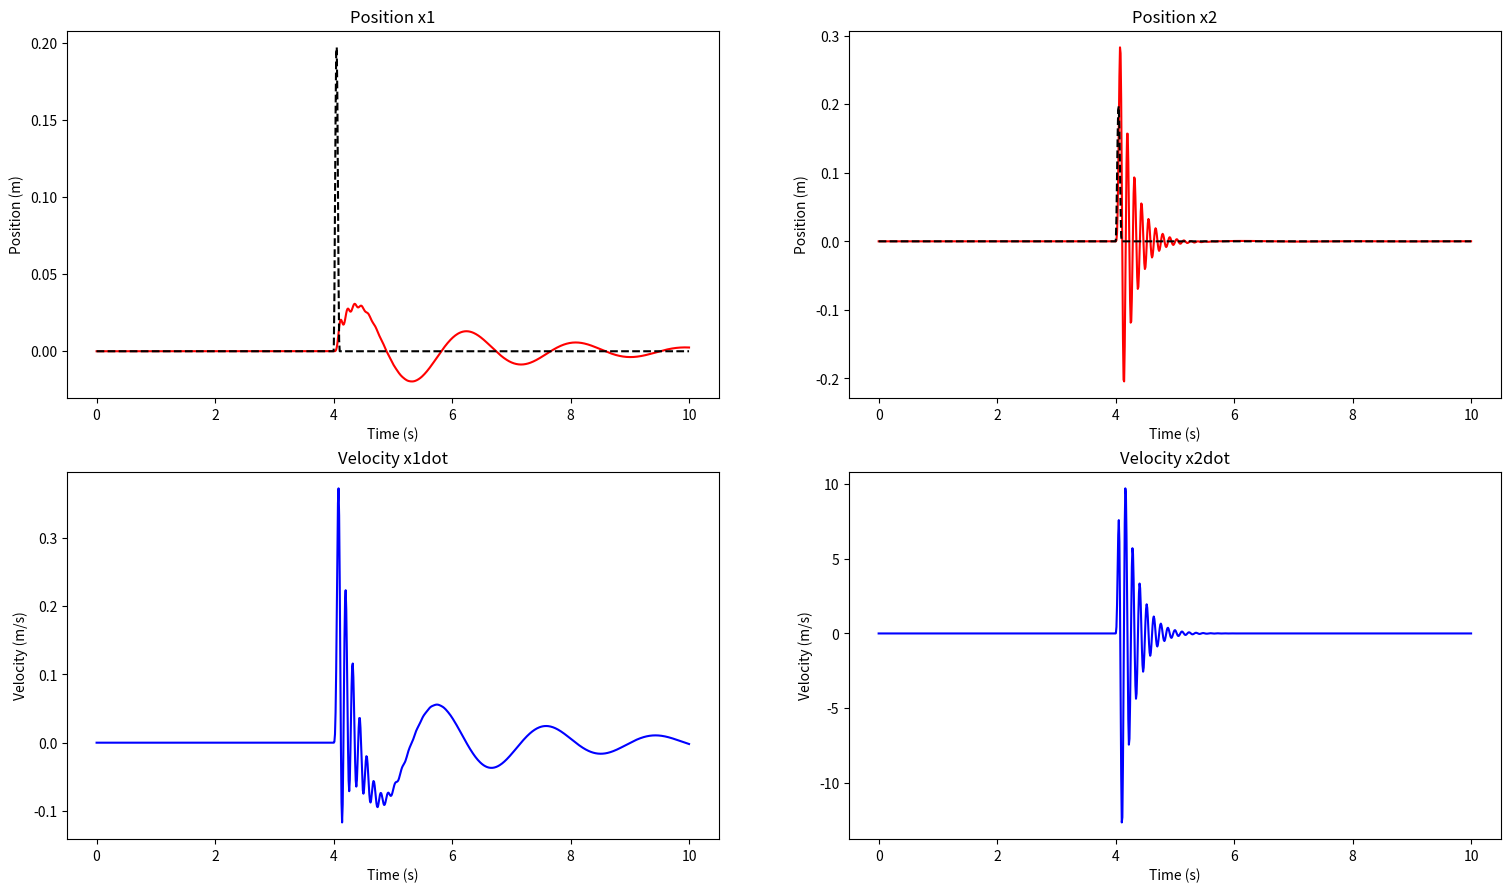
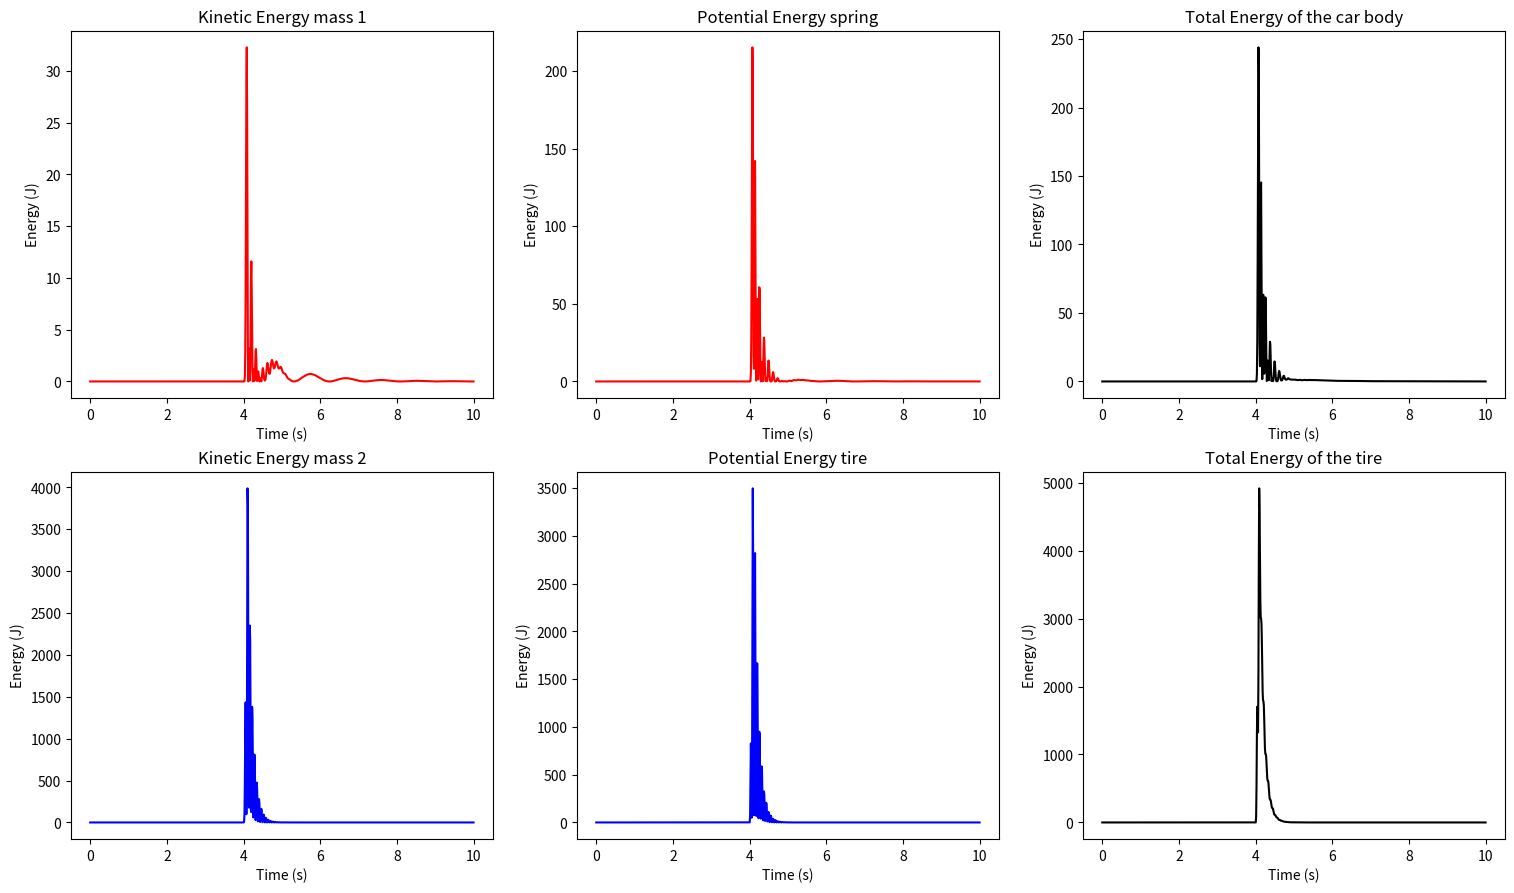

Reproduce these figures in Python, in order.
import numpy as np
import matplotlib.pyplot as plt
import matplotlib.animation as animation
from scipy.integrate import RK45
from scipy.integrate import quad

# Define the CarBumper class
class CarBumper:
    

    # Define the constructor
    def __init__(self, mass1, mass2, k, kt,damping,bump_height,bump_width,car_velocity,bumper_position=0.0):
        """
        Constructor for the oscillator class"""
        self.m1 = mass1 # mass of the car body
        self.m2 = mass2 # mass of the wheel
        self.k = k  # stiffness of the spring
        self.kt = kt  # stiffness of the tire
        self.g = 9.81
        self.stVec = np.zeros((1, 4)) # [x1, x2, x1dot, x2dot]
        self.envec = np.zeros((1, 4)) # [kinetic energy mass1, kinetic energy mass2, potential energy spring, potential energy tire]
        self.dmp = damping
        self.bh = bump_height
        self.bw = bump_width
        self.bp = bumper_position
        self.cv = car_velocity
        self.t = np.zeros(1)
        self.cmd = np.zeros(1) # [x1]
        self.cmdTmp = np.zeros(1)
        self.xt_func = self.bumbTimeProfile # function to describe the bump profile in time
        self.eq = None # equations of motion


    def __str__(self):
        """
        Returns a string representation of the drone
        """
        return  "Car with mass {} kg, wheel mass {} kg, stiffness of the spring {} N/m, stiffness of the tire {} N/m, damping {} ".format(self.m1, self.m2, self.k, self.kt, self.dmp)

    def setConditions(self, x1_0, x2_0, x1dot_0, x2dot_0):
        """
        Sets the initial conditions of the drone
        
        args:
            x0: initial x position in m
            y0: initial y position in m
            theta0: initial angle in radians
            xdot0: initial x velocity in m/s
            ydot0: initial y velocity in m/s
            thetadot0: initial angular velocity in rad/s
        """
        self.stVec[-1, :] = [x1_0, x2_0, x1dot_0, x2dot_0]


    
    def control(self, t, y):
        pass

    def bumbSpaceProfile(self, x):
        """
        Returns the bump height at position x
        args:
            x: position in m
        returns:
            y: bump height at position x in m
        """
        if (x >= self.bp) and (x < (self.bp+self.bw)):
            return self.bh*(1-np.cos((x-self.bp)*2*np.pi/(self.bw)))/2
        else:
            return 0
    
    def bumbTimeProfile(self, t):
        """
        Returns the bump height at time t
        args:
            t: time in s
        returns:
            y: bump height at time t in m
        """
        x = self.cv*t
        return self.bumbSpaceProfile(x)

    def eqGenerator(self):
        """
        Generates the equations of motion for the oscillator
        
        Args:
            None
        Returns:
            None
        """
        def eq(t, y):
            """
            Returns the equations of motion for the drone
            args:
                t: time in s
                y: state vector
            returns:
                ydot: derivative of the state vector
            """

            # y = [x, y, theta, xdot, ydot, thetadot]
            # ydot = [xdot, ydot, thetadot, xddot, yddot, thetaddot]
            #self.pid(t, y)
            self.control(t, y)
            ydot = 0.*self.stVec[-1, :]#np.zeros(4)
            ydot[0] = y[2] # define x1dot
            ydot[1] = y[3] # define x2dot
            ydot[2] = 1./self.m1*(-self.k*(y[0]-y[1]) - self.dmp*(y[2] - y[3])) - self.g # define x3dot
            ydot[3] = 1./self.m2*(self.k*(y[0]-y[1]) + self.dmp*(y[2] - y[3]) - self.kt*(y[1] - self.xt_func(t))) - self.g # define x4dot
            return ydot
        self.eq = eq
    
    def updateState(self, t, y):
        """
        Updates the state vector and time vector
        args:
            t: time in s
            y: state vector
        """
        self.stVec = np.vstack((self.stVec, y))
        self.cmd = np.vstack((self.cmd, self.cmdTmp))
        self.t = np.append(self.t, t)
    
    def plot(self):
        """
        Plots the state vector
        First line of graph is position, second line is velocity
        args:
            None
        returns:
            None
        """
        fig, axes = plt.subplots(2, 2)
        fig.set_size_inches(18.5, 10.5)
        axes[0, 0].plot(self.t, self.stVec[:, 0], 'r')
        axes[0, 0].plot(self.t, [self.xt_func(ti) for ti in self.t], 'k--')
        axes[0, 0].set_title('Position x1')
        axes[0, 0].set_ylabel('Position (m)')
        axes[0, 0].set_xlabel('Time (s)')
        axes[1, 0].plot(self.t, self.stVec[:, 2], 'b')
        axes[1, 0].set_title('Velocity x1dot')
        axes[1, 0].set_ylabel('Velocity (m/s)')
        axes[1, 0].set_xlabel('Time (s)')
        axes[0, 1].plot(self.t, self.stVec[:, 1], 'r')
        axes[0, 1].plot(self.t, [self.xt_func(ti) for ti in self.t], 'k--')
        axes[0, 1].set_title('Position x2')
        axes[0, 1].set_ylabel('Position (m)')
        axes[0, 1].set_xlabel('Time (s)')
        axes[1, 1].plot(self.t, self.stVec[:, 3], 'b')
        axes[1, 1].set_title('Velocity x2dot')
        axes[1, 1].set_ylabel('Velocity (m/s)')
        axes[1, 1].set_xlabel('Time (s)')

        plt.show()
    
    def plotEnergy(self):
        """
        Plots the energy of the oscillator
        args:
            None
        returns:
            None
        """
        self.energy()
        fig, axes = plt.subplots(2, 3)
        fig.set_size_inches(18.5, 10.5)
        axes[0, 0].plot(self.t, self.envec[:, 0], 'r')
        axes[0, 0].set_title('Kinetic Energy mass 1')
        axes[0, 0].set_ylabel('Energy (J)')
        axes[0, 0].set_xlabel('Time (s)')
        axes[1, 0].plot(self.t, self.envec[:, 1], 'b')
        axes[1, 0].set_title('Kinetic Energy mass 2')
        axes[1, 0].set_ylabel('Energy (J)')
        axes[1, 0].set_xlabel('Time (s)')
        axes[0, 1].plot(self.t, self.envec[:, 2], 'r')
        axes[0, 1].set_title('Potential Energy spring')
        axes[0, 1].set_ylabel('Energy (J)')
        axes[0, 1].set_xlabel('Time (s)')
        axes[1, 1].plot(self.t, self.envec[:, 3], 'b')
        axes[1, 1].set_title('Potential Energy tire')
        axes[1, 1].set_ylabel('Energy (J)')
        axes[1, 1].set_xlabel('Time (s)')
        axes[0, 2].plot(self.t, self.envec[:, 0] + self.envec[:, 2], 'k')
        axes[0, 2].set_title('Total Energy of the car body')
        axes[0, 2].set_ylabel('Energy (J)')
        axes[0, 2].set_xlabel('Time (s)') 
        axes[1, 2].plot(self.t, self.envec[:, 1] + self.envec[:, 3], 'k')
        axes[1, 2].set_title('Total Energy of the tire')
        axes[1, 2].set_ylabel('Energy (J)')
        axes[1, 2].set_xlabel('Time (s)') 

        plt.show()

    def plotBumpProfile(self,t_sim = 50,nb_points=1000):
        """
        Plot the bump profile in space and time
        args:
            None
        returns:
            None
        """
        t = np.linspace(0, t_sim, nb_points)
        x = t*self.cv
        y = [self.bumbSpaceProfile(x) for x in x]
        fig, axes = plt.subplots(2, 1)
        fig.set_size_inches(18.5, 10.5)
        axes[0].plot(x, y,'r')
        axes[0].set_title('Bump profile in space')
        axes[0].set_xlabel('Position (m)')
        axes[0].set_ylabel('Bump height (m)')
        y = [self.bumbTimeProfile(t) for t in t]
        axes[1].plot(t, y,'b')
        axes[1].set_title('Bump profile in time')
        axes[1].set_xlabel('Time (s)')
        axes[1].set_ylabel('Bump height (m)')
        plt.show()

    def plotControl(self):
        pass

    def animate(self):
        pass

    def solve(self, t0, tf, dt):
        """
        Solves the equations of motion for the drone
        args:
            t0: initial time in s
            tf: final time in s
            dt: time step in s
        """
        self.eqGenerator()
        r = RK45(self.eq, t0, self.stVec[-1, :], tf, max_step=dt)
        while r.status == 'running':
            r.step()
            self.updateState(r.t, r.y)
        #self.plot()
    
    def integrate(tVect,varVect):
        """
        Integrates the equations of motion for the drone
        args:
            tVect: time vector
            varVect: state vector
        returns:
            integrated state vector
        """
        return np.trapz(varVect,tVect)
    
    def energy(self):
        """
        Calculates the energy of the oscillator
        args:
            None
        returns:
            energy: energy of the oscillator
        """
        ke1 = 0.5*self.m1*self.stVec[:,2]**2
        ke2 = 0.5*self.m2*self.stVec[:,3]**2
        pe_spring = 0.5*self.k*(self.stVec[:,0]-self.stVec[:,1])**2
        pe_tire = 0.5*self.kt*(self.stVec[:,1]-np.array([self.xt_func(ti) for ti in self.t]))**2
        self.envec = np.vstack((ke1,ke2,pe_spring,pe_tire)).T
        return self.envec
    
def main():
    t_sim = 10.0
    bumper = CarBumper(mass1=465., mass2=50., k=5700., kt=135.e3, damping=450.,bump_height=.2,bump_width=.50,car_velocity=5.,bumper_position=20.0)
    print(bumper)
    bumper.g = 0.0  # set gravity to zero for this simulation
    bumper.setConditions(x1_0=0.0, x2_0=0.0, x1dot_0=0.0, x2dot_0=0.0)
    #bumper.plotBumpProfile(t_sim=t_sim,nb_points=1000)   
    bumper.solve(t0=0.0, tf=t_sim, dt=0.01)
    bumper.plot()
    bumper.plotEnergy()


    
if __name__ == "__main__":
    main()
    

    
